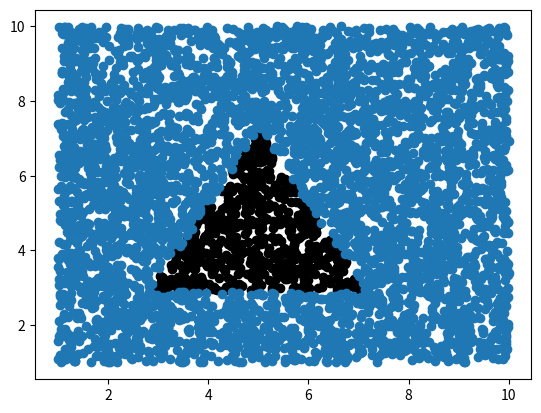

Write Python code to recreate this figure.
import numpy as np
import matplotlib.pyplot as plt
import random

q = []
for k in range(0,5000):
    q.append(random.uniform(1,10))

p = []
for m in range(0,5000):
    p.append(random.uniform(1,10))

qa = 3
pa = 3

qb = 7
pb = 3

qc = 5
pc = 7


def area(x1,x2,x3,y1,y2,y3):
    ar = round(abs(0.5*(x1*(y2-y3)+x2*(y3-y1)+x3*(y1-y2))),1)
    return ar

fig, ax = plt.subplots()

tolerance = 0.5  # Numerical tolerance for floating-point comparison

# Separate the points into two groups for efficient plotting
q_in = [q[o] for o in range(len(q)) if abs(area(qa, qb, qc, pa, pb, pc) - 
           (area(qa, qb, q[o], pa, pb, p[o]) + 
            area(qb, qc, q[o], pb, pc, p[o]) + 
            area(qa, qc, q[o], pa, pc, p[o]))) < tolerance]
p_in = [p[o] for o in range(len(q)) if abs(area(qa, qb, qc, pa, pb, pc) - 
           (area(qa, qb, q[o], pa, pb, p[o]) + 
            area(qb, qc, q[o], pb, pc, p[o]) + 
            area(qa, qc, q[o], pa, pc, p[o]))) < tolerance]
q_out = [q[o] for o in range(len(q)) if abs(area(qa, qb, qc, pa, pb, pc) - 
           (area(qa, qb, q[o], pa, pb, p[o]) + 
            area(qb, qc, q[o], pb, pc, p[o]) + 
            area(qa, qc, q[o], pa, pc, p[o]))) >= tolerance]
p_out = [p[o] for o in range(len(q)) if abs(area(qa, qb, qc, pa, pb, pc) - 
           (area(qa, qb, q[o], pa, pb, p[o]) + 
            area(qb, qc, q[o], pb, pc, p[o]) + 
            area(qa, qc, q[o], pa, pc, p[o]))) >= tolerance]
# Plot in a single scatter for each group
ax.scatter(q_in, p_in, color='k')  
ax.scatter(q_out, p_out)  

plt.show()
